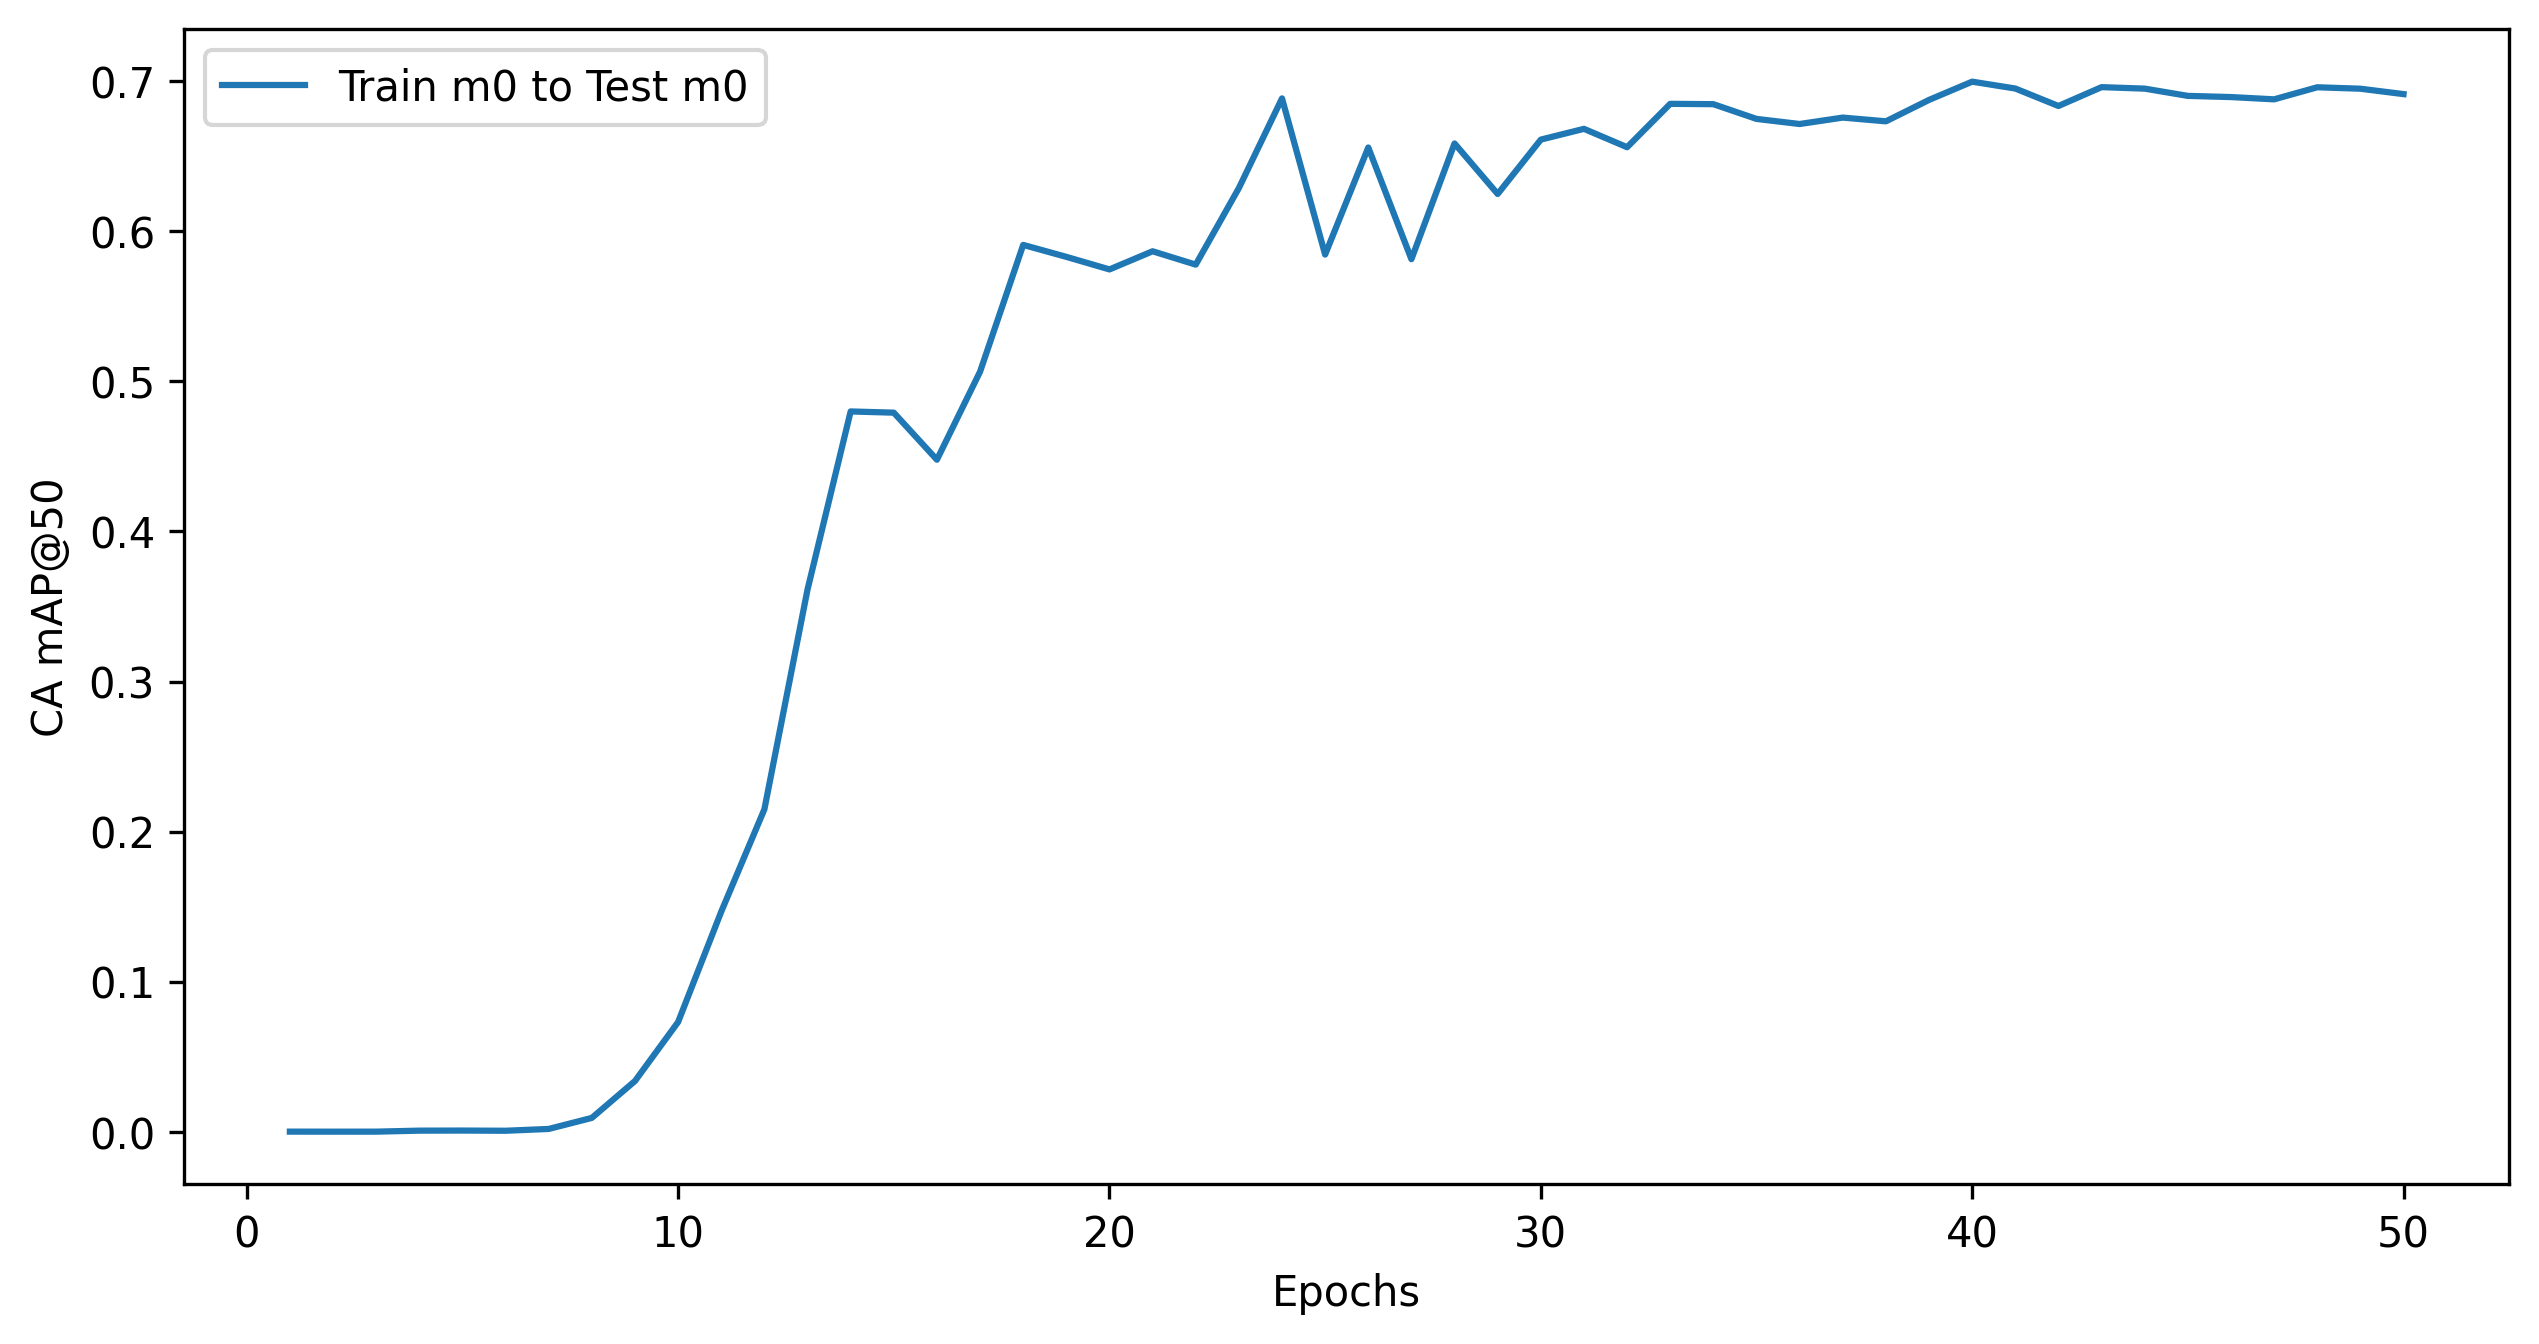

Data behind this chart, as committed beside it:
Base State, Target State, Epochs, CFCBK, FCBK, Zigzag, Weighted mAP@50, mAP@50:95, mAP@50, mAP@75, CA mAP@50:95, CA mAP@50, CA mAP@75
Train m0, Test m0, 50, 0.1365, 0.3545, 0.6256, 0.531, 0.1166, 0.3722, 0.04384, 0.2003, 0.6915, 0.03467
Train m0, Test m0, 49, 0.1347, 0.3586, 0.638, 0.5405, 0.1196, 0.3771, 0.04551, 0.204, 0.6951, 0.03851
Train m0, Test m0, 48, 0.1347, 0.3659, 0.6338, 0.5395, 0.1194, 0.3781, 0.0453, 0.2034, 0.6961, 0.0389
Train m0, Test m0, 47, 0.1347, 0.3395, 0.6178, 0.5217, 0.1138, 0.364, 0.04341, 0.2, 0.688, 0.03482
Train m0, Test m0, 46, 0.1347, 0.3377, 0.621, 0.5235, 0.1155, 0.3644, 0.04709, 0.2054, 0.6895, 0.04757
Train m0, Test m0, 45, 0.1347, 0.3483, 0.6354, 0.5361, 0.1176, 0.3728, 0.04773, 0.2042, 0.6903, 0.04495
Train m0, Test m0, 44, 0.1347, 0.3649, 0.6297, 0.5364, 0.1181, 0.3764, 0.04662, 0.2035, 0.6952, 0.04326
Train m0, Test m0, 43, 0.1347, 0.374, 0.6335, 0.5414, 0.1205, 0.3807, 0.04812, 0.2076, 0.6961, 0.047
Train m0, Test m0, 42, 0.1347, 0.3616, 0.6122, 0.5235, 0.1159, 0.3695, 0.04556, 0.1991, 0.6836, 0.0376
Train m0, Test m0, 41, 0.1347, 0.3935, 0.6161, 0.5343, 0.1164, 0.3814, 0.04416, 0.2023, 0.6952, 0.03584
Train m0, Test m0, 40, 0.1347, 0.3954, 0.6238, 0.5401, 0.1222, 0.3846, 0.04695, 0.2096, 0.6998, 0.04274
Train m0, Test m0, 39, 0.1287, 0.3882, 0.6177, 0.5337, 0.1177, 0.3782, 0.04581, 0.2034, 0.6876, 0.04421
Train m0, Test m0, 38, 0.09901, 0.3656, 0.6043, 0.5171, 0.1111, 0.3563, 0.03943, 0.2026, 0.6734, 0.04506
Train m0, Test m0, 37, 0.1287, 0.3655, 0.6105, 0.5229, 0.1179, 0.3682, 0.0467, 0.2037, 0.6759, 0.04701
Train m0, Test m0, 36, 0.1347, 0.3528, 0.5984, 0.5117, 0.1142, 0.362, 0.043, 0.1955, 0.6716, 0.03504
Train m0, Test m0, 35, 0.1347, 0.3593, 0.5973, 0.5125, 0.115, 0.3637, 0.04154, 0.1966, 0.675, 0.03369
Train m0, Test m0, 34, 0.09901, 0.3684, 0.6238, 0.5314, 0.1147, 0.3637, 0.03777, 0.205, 0.6848, 0.04476
Train m0, Test m0, 33, 0.09901, 0.317, 0.6316, 0.5237, 0.1086, 0.3492, 0.03611, 0.2035, 0.685, 0.03729
Train m0, Test m0, 32, 0.1584, 0.3429, 0.5548, 0.4802, 0.1044, 0.3521, 0.03707, 0.1751, 0.6561, 0.02493
Train m0, Test m0, 31, 0.05446, 0.3311, 0.6024, 0.5047, 0.09576, 0.3293, 0.02126, 0.2001, 0.6684, 0.04867
Train m0, Test m0, 30, 0.05446, 0.3461, 0.5917, 0.501, 0.08944, 0.3307, 0.01743, 0.1878, 0.6612, 0.03696
Train m0, Test m0, 29, 0.1928, 0.296, 0.5568, 0.4714, 0.1014, 0.3486, 0.0372, 0.1589, 0.6249, 0.03192
Train m0, Test m0, 28, 0.02533, 0.2705, 0.6035, 0.4886, 0.08353, 0.2998, 0.01266, 0.1835, 0.6586, 0.02393
Train m0, Test m0, 27, 0.05416, 0.2883, 0.4842, 0.4118, 0.06767, 0.2755, 0.01001, 0.1369, 0.5815, 0.004800
Train m0, Test m0, 26, 0.000000, 0.3821, 0.5303, 0.4648, 0.0891, 0.3041, 0.01483, 0.1935, 0.6559, 0.0378
Train m0, Test m0, 25, 0.01621, 0.2295, 0.4926, 0.4007, 0.06846, 0.2461, 0.01319, 0.1695, 0.5846, 0.03253
Train m0, Test m0, 24, 0.1188, 0.3562, 0.5962, 0.5101, 0.1019, 0.357, 0.01801, 0.199, 0.6887, 0.03975
Train m0, Test m0, 23, 0.0165, 0.2925, 0.56, 0.4635, 0.06264, 0.2897, 0.002858, 0.1387, 0.6289, 0.008154
Train m0, Test m0, 22, 0.05941, 0.3, 0.4592, 0.3977, 0.0721, 0.2728, 0.02348, 0.1437, 0.5779, 0.01019
Train m0, Test m0, 21, 0.05941, 0.3257, 0.467, 0.4097, 0.06366, 0.284, 0.002271, 0.1407, 0.5868, 0.006867
Train m0, Test m0, 20, 0.02475, 0.2192, 0.5243, 0.4205, 0.06529, 0.2561, 0.003436, 0.1422, 0.5747, 0.008305
Train m0, Test m0, 19, 0.07638, 0.3326, 0.4896, 0.428, 0.05733, 0.2995, 0.001181, 0.1187, 0.583, 0.001773
Train m0, Test m0, 18, 0.000000, 0.1829, 0.531, 0.4147, 0.0666, 0.238, 0.0106, 0.1651, 0.591, 0.03087
Train m0, Test m0, 17, 0.0231, 0.2138, 0.4589, 0.3737, 0.04923, 0.2319, 0.001570, 0.1117, 0.5065, 0.002912
Train m0, Test m0, 16, 0.000000, 0.2307, 0.3623, 0.3098, 0.05448, 0.1976, 0.004813, 0.1263, 0.4478, 0.01119
Train m0, Test m0, 15, 0.000000, 0.1384, 0.4387, 0.3394, 0.05114, 0.1924, 0.003936, 0.13, 0.4792, 0.01103
Train m0, Test m0, 14, 0.000707, 0.1879, 0.4497, 0.3596, 0.05431, 0.2128, 0.004341, 0.1262, 0.48, 0.01092
Train m0, Test m0, 13, 0.000902, 0.1542, 0.3609, 0.2894, 0.03821, 0.172, 0.000969, 0.08078, 0.3613, 0.002490
Train m0, Test m0, 12, 0.000000, 0.04342, 0.2283, 0.1693, 0.0199, 0.09057, 0.000452, 0.04853, 0.2148, 0.000756
Train m0, Test m0, 11, 0.000000, 0.02187, 0.1402, 0.1028, 0.01067, 0.05403, 0.000495, 0.02736, 0.1466, 0.000955
Train m0, Test m0, 10, 0.000000, 0.004912, 0.07152, 0.05085, 0.003999, 0.02548, 0.000161, 0.01214, 0.07308, 0.000457
Train m0, Test m0, 9, 0.000000, 0.004534, 0.02455, 0.01818, 0.001700, 0.009696, 0.000007, 0.005923, 0.03376, 0.000016
Train m0, Test m0, 8, 0.000000, 0.000794, 0.009176, 0.006565, 0.000614, 0.003323, 0.000022, 0.001675, 0.009182, 0.000115
Train m0, Test m0, 7, 0.000000, 0.000296, 0.002310, 0.001677, 0.000145, 0.000869, 0.000004, 0.000311, 0.001813, 0.000005
Train m0, Test m0, 6, 0.000000, 0.000000, 0.000670, 0.000465, 0.000031, 0.000223, 0.000000, 0.000082, 0.000618, 0.000000
Train m0, Test m0, 5, 0.000000, 0.000050, 0.000688, 0.000490, 0.000037, 0.000246, 0.000001, 0.000110, 0.000740, 0.000002
Train m0, Test m0, 4, 0.000000, 0.000020, 0.000677, 0.000474, 0.000033, 0.000232, 0.000000, 0.000096, 0.000685, 0.000000
Train m0, Test m0, 3, 0.000000, 0.000002, 0.000000, 0.000001, 0.000000, 0.000001, 0.000000, 0.000003, 0.000021, 0.000000
Train m0, Test m0, 2, 0.000000, 0.000000, 0.000000, 0.000000, 0.000000, 0.000000, 0.000000, 0.000001, 0.000005, 0.000000
Train m0, Test m0, 1, 0.000000, 0.000000, 0.000035, 0.000024, 0.000002, 0.000012, 0.000000, 0.000005, 0.000029, 0.000000
